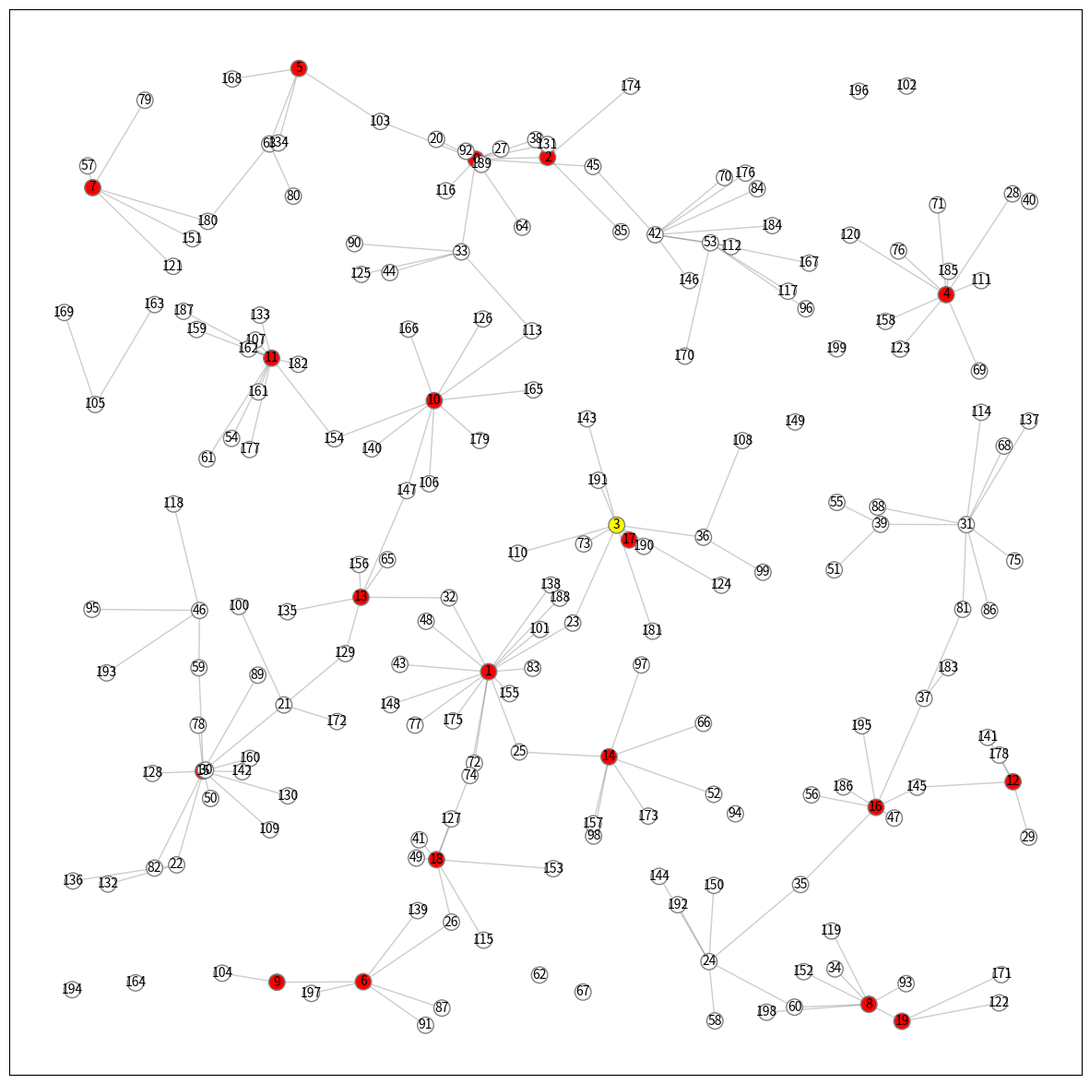

Here is the Python script that generated this plot:
# Network Simulation, Akira Kawaguchi (C) September 2020.
import random as rnd
import matplotlib.pyplot as plt
import networkx as nx

def merge_disconnected_components(G):
    ''' If G has separated connected components, they must be merged to avoid
    gaining an incorrect result from shortest path computations. '''
    ccs = list(nx.connected_components(G))
    for i in range(len(ccs)):       # visit each connected component
        if i is 0: continue
        cc1 = list(ccs[i - 1])
        cc2 = list(ccs[i])
        rnd.shuffle(cc1)            # shuffle nodes in the current component
        rnd.shuffle(cc2)            # shuffle nodes in the previous component
        G.add_edge(cc1[-1], cc2[0]) # add an edge to connect two.
        print("   DEBUG: merging two isolated connected components...")
    assert nx.number_connected_components(G) is 1, "<FATAL> merge_disconnected_components()"
    return G

def generate_graph(N, M, D):
    ''' G is generated of a collection of nodes of N in x-pos in [0, 1.0)
    and y-pos [0, 1.0) in which N is a total number of nodes, M is a
    total number of servers, and D is a distance of connecting two
    nodes. This returns a weighted version of a generated graph that
    must have paths among M-nodes; each node has a pos-attirbute for a
    node genmetric location and svc-attribute for the role of a node
    where the value should be either of 'd' for a data holder, 'd-ctr' for
    a data hoder center, 's' for a server, 's-ctr' for a server center, and
    for a server ceter, and 'r-ctr' for a reduced graph for data servers. '''
    G = merge_disconnected_components(nx.random_geometric_graph(N, D))
    wrks = {}  # node work status
    for i in range(N):
        wrks[i] = 's' if i < M else 'd'
    nx.set_node_attributes(G, wrks, 'wrk')
    # for i in range(G.order()): print(G.nodes[i])
    return G

def find_center_node(G):
    ''' Given undirected graph G, apply Floyd Warshall for all nodes to find a
    center node which has the smallest maximum distance. '''
    assert nx.number_connected_components(G) is 1, "<FATAL> find_center_node()"
    paths = nx.floyd_warshall(G)
    matrx = {src:dict(tgt) for src, tgt in paths.items()}
    # print("   DEBUG:", matrx)
    center = [-1, -1]
    for src, tgt in matrx.items():
        cn = src               # pick a candidate node
        md = max(tgt.values()) # max distance in the dict
        if md <= 0: continue
        if md <= center[1] or center[1] < 0: center = [cn, md]
    assert(center[0] != -1 and center[1] !=-1), "<FATAL> find_center_node()"
    # print("   DEBUG: center(node, max-distance) = :", center)
    return center

def set_node_colors(G):
    ''' Among the ncount of nodes, hcount hosts are colored red, center is
    colored gold and others are colored white, and returns the color list. '''
    colors = []
    for i in range(G.order()):
        role = G.nodes[i]['wrk']
        if   role == 'd': colors.append('white')         # no data node
        elif role == 'd-ctr': colors.append('yellow')    # graph center 
        elif role == 's': colors.append('red')           # data node
        elif role == 's-ctr': colors.append('skyblue')   # subgraph center
        elif role == 'r-ctr': colors.append('blue')      # reduced graph center
        else: assert(False), "<FATAL> node role attribute not found!"
    # print("Length =", len(colors), colors)
    return colors

def testremoval(G,M,X,Y):
    G.remove_edge(X,Y)
    print(str(X)+" "+str(Y) + "removed")
    container = list(nx.algorithms.dag.descendants(G,0))
    for x in range(1, M):
        if not x in container:
            return False
    else:
        return True

def checkconnection(G,M):
    container = list(nx.algorithms.dag.descendants(G,0))
    for x in range(1, M):
        if not x in container:
            return False
    else:
        return True

def furthestfromMnodes(G,M):
    '''Gets the node furthest from all M nodes, returns an integer'''
    nodedict = {}
    for x in range(M, len(G)):
        sum = 0
        for y in range(0,M):
            sum +=nx.shortest_path_length(G,x,y)
        nodedict[x] = sum
    highest = M
    for x in range(M, len(G)):
        if nodedict[x]>nodedict[highest]:
            highest = x
    return highest

def distancefromMnodes(G,M,x):
    '''Returns a dictionary of node distances from node x, pair with the above to get furthest node distances'''
    nodedict = {}
    for y in range(0,M):
        nodedict[y]=nx.shortest_path_length(G,x,y)
    return nodedict

def randomMtoMdistance(G,M):
    '''Returns a dictionary of node distances from a randomly chosen M node to all other M nodes'''
    sourcenode = rnd.randrange(0,M)
    print(sourcenode)
    nodedict = {}
    for y in range(0,M):
        if y != sourcenode:
            nodedict[y]=nx.shortest_path_length(G,sourcenode,y)
    print(nodedict)
    return nodedict

def reduce_graph(G, M, draw = True):
    ''' G will be reduced to M-node,data server only, graph '''
    G = nx.minimum_spanning_tree(G) 
    pos = nx.get_node_attributes(G, 'pos')
    ctr = find_center_node(G)[0]
    G.nodes[ctr]['wrk'] = 'd-ctr'
    

    if draw:  # draw an original graph with a network center
        plt1 = plt.figure(figsize=(15, 15))
        colors = set_node_colors(G)

        # Check if node only occurs once in list of edges. If yes, remove edge
        node_count = len(G.nodes)
        edges = G.edges()
        connection_counts = {}

        # Creates a dictionary that lists all the nodes a node is connected to (no duplicates)
        for node in range(0, node_count):
            for edge in edges:
                if node == edge[0] and edge[0] not in range(0, M):
                    if node in connection_counts:
                        connection_counts[node] += [edge[1]]
                    else:
                        connection_counts[node] = [edge[1]]

        for elem in connection_counts.keys():
            if len(connection_counts[elem]) == 1:
                G.remove_edge(elem, connection_counts[elem][0])

        # for edge in edges:
        #     if edge[0] or edge[1] not in range(0, M):
        #         if edge[0] in connection_counts:
        #             connection_counts[edge[0]] += [edge[1]]
        #         else:
        #             connection_counts[edge[0]] = [edge[1]]
        
        # for elem in connection_counts.keys():
        #     if len(connection_counts[elem]) == 1:
        #         G.remove_edge(elem, connection_counts[elem][0])


                # if not checkconnection(G, M):
                #     G.add_edge(elem, connection_counts[elem])

        nx.draw_networkx_nodes(G, pos, node_size = 160,
                               node_color = colors, edgecolors = 'gray',
                               cmap = plt.cm.Reds_r)
        nx.draw_networkx_edges(G, pos, alpha = 0.2)
        labels = {}
        for n in range(G.order()): labels[n] = str(n)
        nx.draw_networkx_labels(G, pos, labels, font_size = 10)

    # realize a logic to reduce the network based on find MST
    
    if draw:
        plt.xlim(-0.05, 1.05)
        plt.ylim(-0.05, 1.05)
        # plt.axis('off')
        plt.show(block = False)
    return G 

def simulation(N, M, D, d_min, d_max, d_M, round_per_graph, draw = False):
    ''' N is a total number of node, M is a server node, D is a RGG's distance
    parameter, a uniform [d_max, d_min] is a generated data size to exchange, 
    d_M is the number of data generating servres, round_per_graph is the 
    number of iterations per a generated graph, and drwa is to decide if the 
    graph is gerated or not. ''' 
    print("-- (N, M) = (" + str(N) + ", " + str(M) + ")", "D =", D,
          "data =[" + str(d_min) + " ," + str(d_max) + "]",
          "Data Senders =", d_M, "Per Graph =", round_per_graph)
    # rnd.seed(999)
    G = generate_graph(N, M, D)
    G = reduce_graph(G, M, draw)
    # rest is your work...

simulation(200, 20, 0.125, 10, 100, 10, 10, True)
plt.show()
